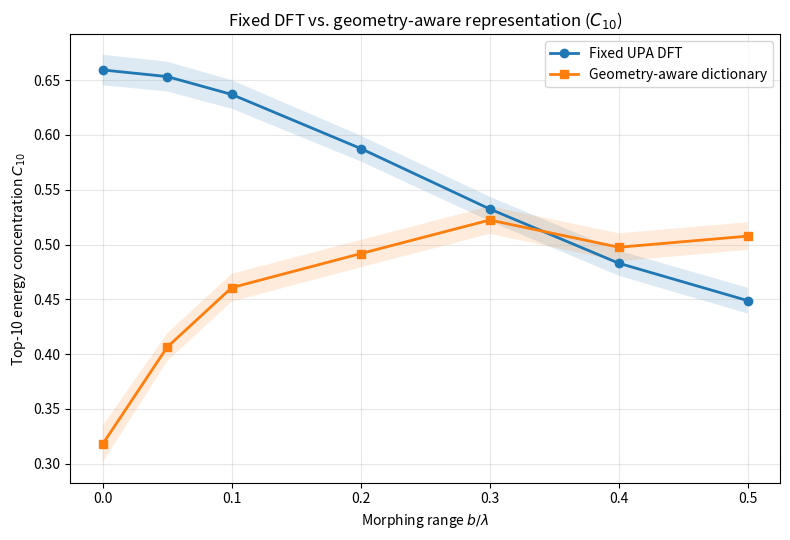
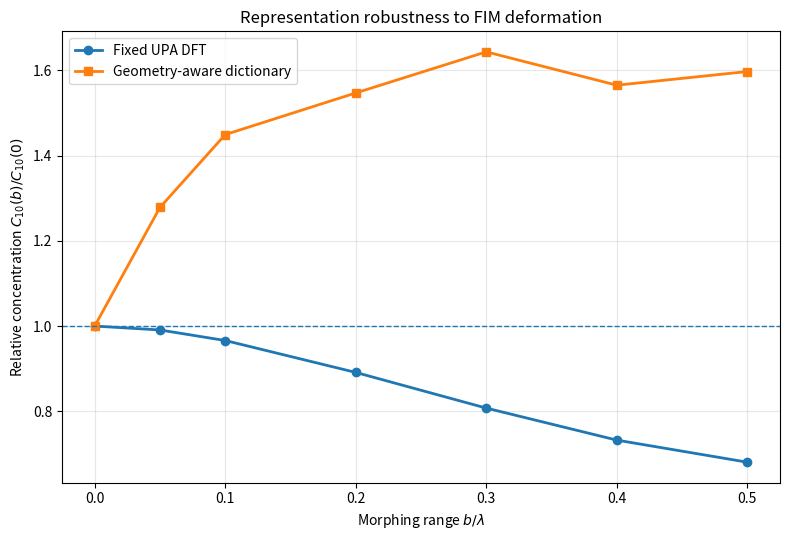
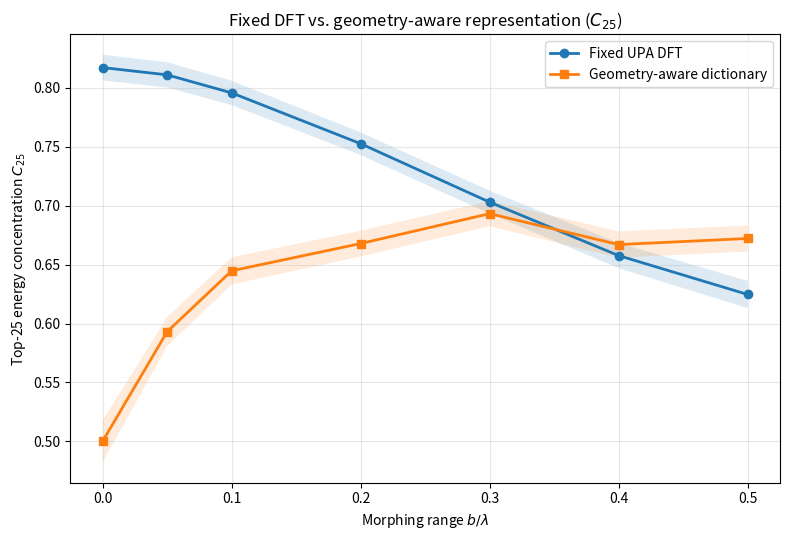
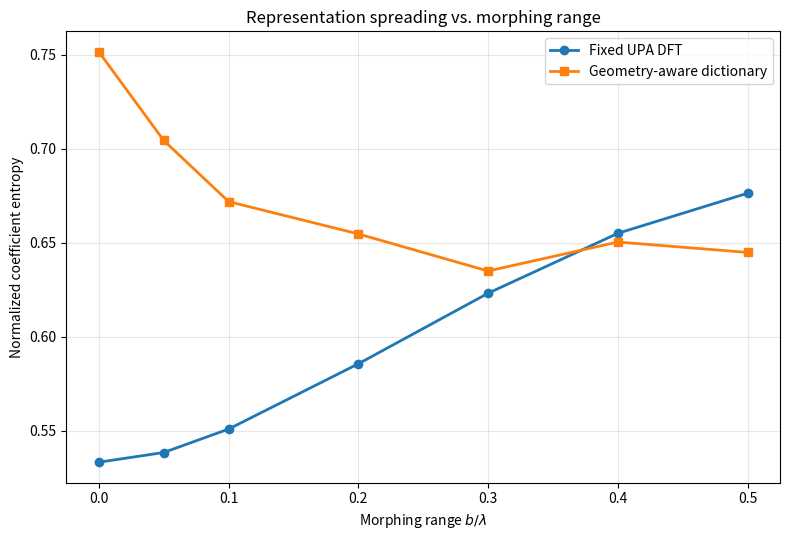
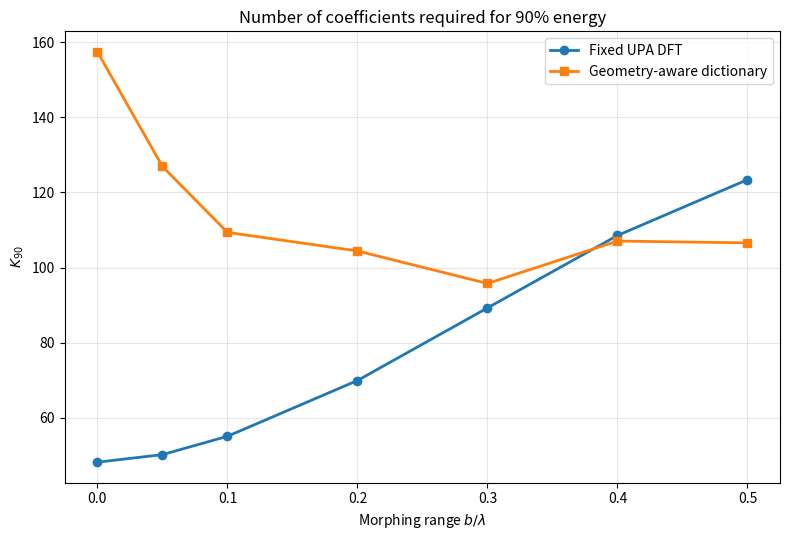

These figures' Python source, in order:
"""
compare_fixed_dft_vs_geometry_dictionary.py

Goal
----
Compare how beamspace/channel representation concentration changes with
morphing range b/lambda for:

1) Fixed UPA DFT beamspace
2) Geometry-aware steering dictionary

The important hypothesis is:

    C_q^DFT(b) decreases with b

while ideally

    C_q^GEOM(b) remains flatter.

The geometry-aware dictionary is reconstructed from the ACTUAL deformed
antenna coordinates for every deformation state.

IMPORTANT:
Within each Monte-Carlo realization:
    - channel path parameters are fixed across all b values
    - normalized deformation shapes are fixed across all b values
    - only deformation amplitude changes

This isolates the effect of morphing range.
"""

import numpy as np
import matplotlib.pyplot as plt
from pathlib import Path


# ============================================================
# 1. CONFIGURATION
# ============================================================

SEED = 42

c = 3e8
fc = 28e9
wavelength = c / fc

# ------------------------------------------------------------
# Array dimensions
# ------------------------------------------------------------

NH_B = 5
NV_B = 5

NH_U = 5
NV_U = 5

N_B = NH_B * NV_B
N_U = NH_U * NV_U

dx_B = wavelength / 8
dy_B = wavelength / 8

dx_U = wavelength / 8
dy_U = wavelength / 8


# ------------------------------------------------------------
# Channel parameters
# ------------------------------------------------------------

L_paths = 3

# Number of deformation observations
M = 8

# Monte-Carlo channel realizations
Nreal = 200


# ------------------------------------------------------------
# Morphing range
# ------------------------------------------------------------

b_list = np.array([
    0.00,
    0.05,
    0.10,
    0.20,
    0.30,
    0.40,
    0.50
])


# ------------------------------------------------------------
# Concentration metrics
# ------------------------------------------------------------

top_q_list = [
    1,
    5,
    10,
    25
]


# ------------------------------------------------------------
# Steering dictionary angular grid
#
# 5 x 5 = 25 steering vectors
#
# This deliberately gives the geometry dictionary 25 basis
# vectors per array, matching the 25-dimensional DFT basis.
#
# This makes Top-1, Top-5, Top-10, etc. directly interpretable.
# ------------------------------------------------------------

N_AZ = 5
N_EL = 5

AZ_MIN = -np.pi / 2
AZ_MAX = +np.pi / 2

EL_MIN = -np.pi / 3
EL_MAX = +np.pi / 3


# Regularization for dictionary inversion
REGULARIZATION = 1e-4


OUTPUT_DIR = Path(
    "dft_vs_geometry_dictionary"
)

OUTPUT_DIR.mkdir(
    parents=True,
    exist_ok=True
)


# ============================================================
# 2. ARRAY GEOMETRY
# ============================================================

def create_upa_positions(
    NH,
    NV,
    dx,
    dy
):

    x = (
        np.arange(NH)
        - (NH - 1) / 2
    ) * dx

    y = (
        np.arange(NV)
        - (NV - 1) / 2
    ) * dy

    X, Y = np.meshgrid(
        x,
        y,
        indexing="ij"
    )

    positions = np.column_stack([
        X.reshape(-1),
        Y.reshape(-1),
        np.zeros(NH * NV)
    ])

    return positions


P_B0 = create_upa_positions(
    NH_B,
    NV_B,
    dx_B,
    dy_B
)

P_U0 = create_upa_positions(
    NH_U,
    NV_U,
    dx_U,
    dy_U
)


# ============================================================
# 3. DFT BEAMSPACE
# ============================================================

def unitary_dft(N):

    n = np.arange(N)
    k = n[:, None]

    F = (
        np.exp(
            -1j
            * 2
            * np.pi
            * k
            * n
            / N
        )
        / np.sqrt(N)
    )

    return F


def upa_dft(
    NH,
    NV
):

    F_H = unitary_dft(NH)
    F_V = unitary_dft(NV)

    # Matches the flattening convention used above
    return np.kron(
        F_H,
        F_V
    )


F_B = upa_dft(
    NH_B,
    NV_B
)

F_U = upa_dft(
    NH_U,
    NV_U
)


def fixed_dft_transform(H):

    return (
        F_B.conj().T
        @ H
        @ F_U
    )


# ============================================================
# 4. PHYSICAL STEERING MODEL
# ============================================================

def direction_vector(
    azimuth,
    elevation
):

    return np.array([
        np.cos(elevation)
        * np.cos(azimuth),

        np.cos(elevation)
        * np.sin(azimuth),

        np.sin(elevation)
    ])


def steering_vector(
    positions,
    direction
):

    phase = (
        2
        * np.pi
        / wavelength
        * positions
        @ direction
    )

    a = np.exp(
        1j * phase
    )

    return (
        a / np.sqrt(
            len(a)
        )
    )


# ============================================================
# 5. CHANNEL GENERATION
# ============================================================

def generate_path_parameters(
    rng
):

    paths = []

    for _ in range(L_paths):

        az_B = rng.uniform(
            AZ_MIN,
            AZ_MAX
        )

        el_B = rng.uniform(
            EL_MIN,
            EL_MAX
        )

        az_U = rng.uniform(
            AZ_MIN,
            AZ_MAX
        )

        el_U = rng.uniform(
            EL_MIN,
            EL_MAX
        )

        u_B = direction_vector(
            az_B,
            el_B
        )

        u_U = direction_vector(
            az_U,
            el_U
        )

        alpha = (
            rng.normal()
            + 1j * rng.normal()
        ) / np.sqrt(
            2 * L_paths
        )

        paths.append({
            "alpha": alpha,
            "u_B": u_B,
            "u_U": u_U
        })

    return paths


def build_channel(
    P_B,
    P_U,
    paths
):

    H = np.zeros(
        (N_B, N_U),
        dtype=np.complex128
    )

    for path in paths:

        a_B = steering_vector(
            P_B,
            path["u_B"]
        )

        a_U = steering_vector(
            P_U,
            path["u_U"]
        )

        H += (
            path["alpha"]
            * np.outer(
                a_B,
                np.conj(a_U)
            )
        )

    return H


# ============================================================
# 6. DEFORMATION MODEL
# ============================================================

def normalize_profile(z):

    z = (
        z
        - np.mean(z)
    )

    max_value = np.max(
        np.abs(z)
    )

    if max_value > 1e-12:

        z = (
            z
            / max_value
        )

    return z


def generate_single_profile(
    NH,
    NV,
    rng
):

    x = np.linspace(
        -1,
        1,
        NH
    )

    y = np.linspace(
        -1,
        1,
        NV
    )

    X, Y = np.meshgrid(
        x,
        y,
        indexing="ij"
    )

    deformation_type = (
        rng.integers(
            0,
            4
        )
    )


    # --------------------------------------------------------
    # Parabolic
    # --------------------------------------------------------

    if deformation_type == 0:

        profile = (
            X**2
            + 0.7 * Y**2
        )


    # --------------------------------------------------------
    # Sinusoidal
    # --------------------------------------------------------

    elif deformation_type == 1:

        phase = rng.uniform(
            0,
            2 * np.pi
        )

        profile = (
            np.sin(
                np.pi * X
                + phase
            )
            * np.cos(
                np.pi * Y
            )
        )


    # --------------------------------------------------------
    # Tilted
    # --------------------------------------------------------

    elif deformation_type == 2:

        ax = rng.uniform(
            -1,
            1
        )

        ay = rng.uniform(
            -1,
            1
        )

        profile = (
            ax * X
            + ay * Y
        )


    # --------------------------------------------------------
    # Mixed
    # --------------------------------------------------------

    else:

        a = rng.uniform(
            -1,
            1
        )

        b = rng.uniform(
            -1,
            1
        )

        d = rng.uniform(
            -1,
            1
        )

        profile = (
            a * X
            + b * Y
            + d
            * np.sin(
                np.pi * X
            )
            * np.cos(
                np.pi * Y
            )
        )


    return normalize_profile(
        profile.reshape(-1)
    )


def generate_deformation_codebook(
    rng
):

    profiles_B = []
    profiles_U = []

    for _ in range(M):

        profiles_B.append(
            generate_single_profile(
                NH_B,
                NV_B,
                rng
            )
        )

        profiles_U.append(
            generate_single_profile(
                NH_U,
                NV_U,
                rng
            )
        )

    return (
        np.stack(
            profiles_B
        ),
        np.stack(
            profiles_U
        )
    )


def apply_deformation(
    P0,
    profile,
    b_over_lambda
):

    P = P0.copy()

    dz = (
        b_over_lambda
        * wavelength
        * profile
    )

    P[:, 2] += dz

    return P


# ============================================================
# 7. GEOMETRY-AWARE STEERING DICTIONARY
# ============================================================

azimuth_grid = np.linspace(
    AZ_MIN,
    AZ_MAX,
    N_AZ
)

elevation_grid = np.linspace(
    EL_MIN,
    EL_MAX,
    N_EL
)


def build_geometry_dictionary(
    positions
):
    """
    Build steering dictionary using the ACTUAL array positions.

    If the surface bends, the dictionary therefore bends with it.

    Output:
        A : [N_antennas, N_AZ*N_EL]
    """

    columns = []

    for azimuth in azimuth_grid:

        for elevation in elevation_grid:

            u = direction_vector(
                azimuth,
                elevation
            )

            a = steering_vector(
                positions,
                u
            )

            columns.append(
                a
            )

    A = np.column_stack(
        columns
    )

    return A


# ============================================================
# 8. REGULARIZED LEFT INVERSE
# ============================================================

def regularized_left_inverse(
    A,
    reg=REGULARIZATION
):
    """
    L = (A^H A + lambda I)^(-1) A^H

    This is more numerically stable than a direct inverse.
    """

    G = (
        A.conj().T
        @ A
    )

    I = np.eye(
        G.shape[0],
        dtype=G.dtype
    )

    L = np.linalg.solve(
        G + reg * I,
        A.conj().T
    )

    return L


# ============================================================
# 9. GEOMETRY-AWARE CHANNEL REPRESENTATION
# ============================================================

def geometry_dictionary_transform(
    H,
    P_B,
    P_U
):
    """
    Approximate:

        H = A_B S A_U^H

    Therefore

        S ≈ A_B^dagger H (A_U^dagger)^H

    using regularized inverses.
    """

    A_B = build_geometry_dictionary(
        P_B
    )

    A_U = build_geometry_dictionary(
        P_U
    )

    L_B = regularized_left_inverse(
        A_B
    )

    L_U = regularized_left_inverse(
        A_U
    )

    S = (
        L_B
        @ H
        @ L_U.conj().T
    )

    return S


# ============================================================
# 10. CONCENTRATION METRICS
# ============================================================

def top_q_energy_concentration(
    X,
    q
):

    energy = (
        np.abs(
            X.reshape(-1)
        )**2
    )

    total = np.sum(
        energy
    )

    if total < 1e-15:
        return 0.0

    q = min(
        q,
        len(energy)
    )

    strongest = np.partition(
        energy,
        -q
    )[-q:]

    return (
        np.sum(strongest)
        / total
    )


def normalized_entropy(X):

    energy = (
        np.abs(
            X.reshape(-1)
        )**2
    )

    p = (
        energy
        / (
            np.sum(energy)
            + 1e-15
        )
    )

    p = p[
        p > 1e-15
    ]

    entropy = -np.sum(
        p * np.log(p)
    )

    entropy /= np.log(
        X.size
    )

    return entropy


def support_for_energy(
    X,
    target=0.90
):

    energy = (
        np.abs(
            X.reshape(-1)
        )**2
    )

    energy = np.sort(
        energy
    )[::-1]

    cumulative = np.cumsum(
        energy
    )

    cumulative /= (
        cumulative[-1]
        + 1e-15
    )

    return (
        np.searchsorted(
            cumulative,
            target
        )
        + 1
    )


# ============================================================
# 11. MAIN MONTE-CARLO EXPERIMENT
# ============================================================

def run_experiment():

    rng = np.random.default_rng(
        SEED
    )

    # --------------------------------------------------------
    # Storage
    # --------------------------------------------------------

    dft_concentration = {
        q: np.zeros(
            (
                Nreal,
                len(b_list)
            )
        )
        for q in top_q_list
    }

    geom_concentration = {
        q: np.zeros(
            (
                Nreal,
                len(b_list)
            )
        )
        for q in top_q_list
    }


    dft_entropy = np.zeros(
        (
            Nreal,
            len(b_list)
        )
    )

    geom_entropy = np.zeros(
        (
            Nreal,
            len(b_list)
        )
    )


    dft_k90 = np.zeros(
        (
            Nreal,
            len(b_list)
        )
    )

    geom_k90 = np.zeros(
        (
            Nreal,
            len(b_list)
        )
    )


    print("=" * 70)

    print(
        "Fixed DFT vs Geometry-Aware Dictionary"
    )

    print("=" * 70)

    print(
        f"N_B = {N_B}, "
        f"N_U = {N_U}"
    )

    print(
        f"L = {L_paths}, "
        f"M = {M}, "
        f"Nreal = {Nreal}"
    )

    print(
        f"Geometry dictionary size = "
        f"{N_AZ} x {N_EL} "
        f"= {N_AZ*N_EL}"
    )

    print("=" * 70)


    # ========================================================
    # Monte-Carlo realizations
    # ========================================================

    for realization in range(
        Nreal
    ):

        # ----------------------------------------------------
        # SAME channel paths for every b
        # ----------------------------------------------------

        paths = (
            generate_path_parameters(
                rng
            )
        )


        # ----------------------------------------------------
        # SAME normalized deformation shapes for every b
        # ----------------------------------------------------

        profiles_B, profiles_U = (
            generate_deformation_codebook(
                rng
            )
        )


        # ====================================================
        # Sweep b
        # ====================================================

        for ib, b_norm in enumerate(
            b_list
        ):

            temp_dft = {
                q: []
                for q in top_q_list
            }

            temp_geom = {
                q: []
                for q in top_q_list
            }

            temp_dft_entropy = []
            temp_geom_entropy = []

            temp_dft_k90 = []
            temp_geom_k90 = []


            # ================================================
            # M deformation observations
            # ================================================

            for m in range(M):

                # --------------------------------------------
                # Actual geometry at deformation m
                # --------------------------------------------

                P_Bm = apply_deformation(
                    P_B0,
                    profiles_B[m],
                    b_norm
                )

                P_Um = apply_deformation(
                    P_U0,
                    profiles_U[m],
                    b_norm
                )


                # --------------------------------------------
                # SAME physical channel paths
                # --------------------------------------------

                Hm = build_channel(
                    P_Bm,
                    P_Um,
                    paths
                )


                # ============================================
                # Representation 1:
                # FIXED flat-array DFT
                # ============================================

                H_dft = (
                    fixed_dft_transform(
                        Hm
                    )
                )


                # ============================================
                # Representation 2:
                # GEOMETRY-AWARE dictionary
                # ============================================

                H_geom = (
                    geometry_dictionary_transform(
                        Hm,
                        P_Bm,
                        P_Um
                    )
                )


                # ============================================
                # Top-q concentration
                # ============================================

                for q in top_q_list:

                    temp_dft[q].append(
                        top_q_energy_concentration(
                            H_dft,
                            q
                        )
                    )

                    temp_geom[q].append(
                        top_q_energy_concentration(
                            H_geom,
                            q
                        )
                    )


                # ============================================
                # Entropy
                # ============================================

                temp_dft_entropy.append(
                    normalized_entropy(
                        H_dft
                    )
                )

                temp_geom_entropy.append(
                    normalized_entropy(
                        H_geom
                    )
                )


                # ============================================
                # K90
                # ============================================

                temp_dft_k90.append(
                    support_for_energy(
                        H_dft,
                        target=0.90
                    )
                )

                temp_geom_k90.append(
                    support_for_energy(
                        H_geom,
                        target=0.90
                    )
                )


            # ================================================
            # Average across the M deformation observations
            # ================================================

            for q in top_q_list:

                dft_concentration[q][
                    realization,
                    ib
                ] = np.mean(
                    temp_dft[q]
                )

                geom_concentration[q][
                    realization,
                    ib
                ] = np.mean(
                    temp_geom[q]
                )


            dft_entropy[
                realization,
                ib
            ] = np.mean(
                temp_dft_entropy
            )

            geom_entropy[
                realization,
                ib
            ] = np.mean(
                temp_geom_entropy
            )


            dft_k90[
                realization,
                ib
            ] = np.mean(
                temp_dft_k90
            )

            geom_k90[
                realization,
                ib
            ] = np.mean(
                temp_geom_k90
            )


        if (
            realization == 0
            or (realization + 1) % 20 == 0
        ):

            print(
                f"Completed "
                f"{realization + 1}"
                f"/{Nreal}"
            )


    return {
        "dft_concentration":
            dft_concentration,

        "geom_concentration":
            geom_concentration,

        "dft_entropy":
            dft_entropy,

        "geom_entropy":
            geom_entropy,

        "dft_k90":
            dft_k90,

        "geom_k90":
            geom_k90
    }


# ============================================================
# 12. PRINT RESULTS
# ============================================================

def print_results(results):

    print("\n")
    print("=" * 95)

    print(
        "MEAN CONCENTRATION RESULTS"
    )

    print("=" * 95)

    print(
        " b/lambda | "
        "DFT C10 | "
        "Geometry C10 | "
        "DFT C25 | "
        "Geometry C25"
    )

    print("-" * 95)


    for ib, b in enumerate(
        b_list
    ):

        dft10 = np.mean(
            results[
                "dft_concentration"
            ][10][:, ib]
        )

        geo10 = np.mean(
            results[
                "geom_concentration"
            ][10][:, ib]
        )

        dft25 = np.mean(
            results[
                "dft_concentration"
            ][25][:, ib]
        )

        geo25 = np.mean(
            results[
                "geom_concentration"
            ][25][:, ib]
        )


        print(
            f"{b:9.2f} | "
            f"{dft10:7.4f} | "
            f"{geo10:12.4f} | "
            f"{dft25:7.4f} | "
            f"{geo25:12.4f}"
        )


# ============================================================
# 13. PLOT TOP-q COMPARISON
# ============================================================

def plot_topq_comparison(
    results,
    q=10
):

    dft = (
        results[
            "dft_concentration"
        ][q]
    )

    geom = (
        results[
            "geom_concentration"
        ][q]
    )


    dft_mean = np.mean(
        dft,
        axis=0
    )

    geom_mean = np.mean(
        geom,
        axis=0
    )


    dft_sem = (
        np.std(
            dft,
            axis=0
        )
        / np.sqrt(Nreal)
    )

    geom_sem = (
        np.std(
            geom,
            axis=0
        )
        / np.sqrt(Nreal)
    )


    plt.figure(
        figsize=(8, 5.5)
    )


    plt.plot(
        b_list,
        dft_mean,
        marker="o",
        linewidth=2,
        label="Fixed UPA DFT"
    )

    plt.fill_between(
        b_list,
        dft_mean - 1.96*dft_sem,
        dft_mean + 1.96*dft_sem,
        alpha=0.15
    )


    plt.plot(
        b_list,
        geom_mean,
        marker="s",
        linewidth=2,
        label="Geometry-aware dictionary"
    )

    plt.fill_between(
        b_list,
        geom_mean - 1.96*geom_sem,
        geom_mean + 1.96*geom_sem,
        alpha=0.15
    )


    plt.xlabel(
        r"Morphing range $b/\lambda$"
    )

    plt.ylabel(
        rf"Top-{q} energy concentration $C_{{{q}}}$"
    )

    plt.title(
        rf"Fixed DFT vs. geometry-aware representation ($C_{{{q}}}$)"
    )

    plt.grid(
        True,
        alpha=0.3
    )

    plt.legend()

    plt.tight_layout()


    plt.savefig(
        OUTPUT_DIR
        / f"C{q}_DFT_vs_geometry.png",
        dpi=300,
        bbox_inches="tight"
    )

    plt.show()


# ============================================================
# 14. NORMALIZED CONCENTRATION
#
# This is particularly important for the paper:
#
#       C_q(b) / C_q(0)
#
# It compares how much concentration each representation LOSES
# relative to its own undeformed baseline.
# ============================================================

def plot_relative_concentration(
    results,
    q=10
):

    dft_mean = np.mean(
        results[
            "dft_concentration"
        ][q],
        axis=0
    )

    geom_mean = np.mean(
        results[
            "geom_concentration"
        ][q],
        axis=0
    )


    dft_relative = (
        dft_mean
        / dft_mean[0]
    )

    geom_relative = (
        geom_mean
        / geom_mean[0]
    )


    plt.figure(
        figsize=(8, 5.5)
    )


    plt.plot(
        b_list,
        dft_relative,
        marker="o",
        linewidth=2,
        label="Fixed UPA DFT"
    )

    plt.plot(
        b_list,
        geom_relative,
        marker="s",
        linewidth=2,
        label="Geometry-aware dictionary"
    )


    plt.axhline(
        1.0,
        linestyle="--",
        linewidth=1
    )


    plt.xlabel(
        r"Morphing range $b/\lambda$"
    )

    plt.ylabel(
        rf"Relative concentration $C_{{{q}}}(b)/C_{{{q}}}(0)$"
    )

    plt.title(
        "Representation robustness to FIM deformation"
    )

    plt.grid(
        True,
        alpha=0.3
    )

    plt.legend()

    plt.tight_layout()


    plt.savefig(
        OUTPUT_DIR
        / f"C{q}_relative_DFT_vs_geometry.png",
        dpi=300,
        bbox_inches="tight"
    )

    plt.show()


# ============================================================
# 15. ENTROPY COMPARISON
# ============================================================

def plot_entropy(
    results
):

    dft = np.mean(
        results[
            "dft_entropy"
        ],
        axis=0
    )

    geom = np.mean(
        results[
            "geom_entropy"
        ],
        axis=0
    )


    plt.figure(
        figsize=(8, 5.5)
    )


    plt.plot(
        b_list,
        dft,
        marker="o",
        linewidth=2,
        label="Fixed UPA DFT"
    )

    plt.plot(
        b_list,
        geom,
        marker="s",
        linewidth=2,
        label="Geometry-aware dictionary"
    )


    plt.xlabel(
        r"Morphing range $b/\lambda$"
    )

    plt.ylabel(
        "Normalized coefficient entropy"
    )

    plt.title(
        "Representation spreading vs. morphing range"
    )

    plt.grid(
        True,
        alpha=0.3
    )

    plt.legend()

    plt.tight_layout()


    plt.savefig(
        OUTPUT_DIR
        / "entropy_DFT_vs_geometry.png",
        dpi=300,
        bbox_inches="tight"
    )

    plt.show()


# ============================================================
# 16. K90 COMPARISON
# ============================================================

def plot_k90(
    results
):

    dft = np.mean(
        results[
            "dft_k90"
        ],
        axis=0
    )

    geom = np.mean(
        results[
            "geom_k90"
        ],
        axis=0
    )


    plt.figure(
        figsize=(8, 5.5)
    )


    plt.plot(
        b_list,
        dft,
        marker="o",
        linewidth=2,
        label="Fixed UPA DFT"
    )

    plt.plot(
        b_list,
        geom,
        marker="s",
        linewidth=2,
        label="Geometry-aware dictionary"
    )


    plt.xlabel(
        r"Morphing range $b/\lambda$"
    )

    plt.ylabel(
        r"$K_{90}$"
    )

    plt.title(
        "Number of coefficients required for 90% energy"
    )

    plt.grid(
        True,
        alpha=0.3
    )

    plt.legend()

    plt.tight_layout()


    plt.savefig(
        OUTPUT_DIR
        / "K90_DFT_vs_geometry.png",
        dpi=300,
        bbox_inches="tight"
    )

    plt.show()


# ============================================================
# 17. SAVE RESULTS
# ============================================================

def save_results(
    results
):

    save_dict = {
        "b_list":
            b_list,

        "dft_entropy":
            results[
                "dft_entropy"
            ],

        "geom_entropy":
            results[
                "geom_entropy"
            ],

        "dft_k90":
            results[
                "dft_k90"
            ],

        "geom_k90":
            results[
                "geom_k90"
            ]
    }


    for q in top_q_list:

        save_dict[
            f"dft_C{q}"
        ] = (
            results[
                "dft_concentration"
            ][q]
        )

        save_dict[
            f"geom_C{q}"
        ] = (
            results[
                "geom_concentration"
            ][q]
        )


    np.savez(
        OUTPUT_DIR
        / "dft_vs_geometry_results.npz",
        **save_dict
    )


# ============================================================
# MAIN
# ============================================================

if __name__ == "__main__":

    results = run_experiment()

    print_results(
        results
    )

    save_results(
        results
    )


    # --------------------------------------------------------
    # Most important plots
    # --------------------------------------------------------

    plot_topq_comparison(
        results,
        q=10
    )

    plot_relative_concentration(
        results,
        q=10
    )


    # --------------------------------------------------------
    # Supporting plots
    # --------------------------------------------------------

    plot_topq_comparison(
        results,
        q=25
    )

    plot_entropy(
        results
    )

    plot_k90(
        results
    )
